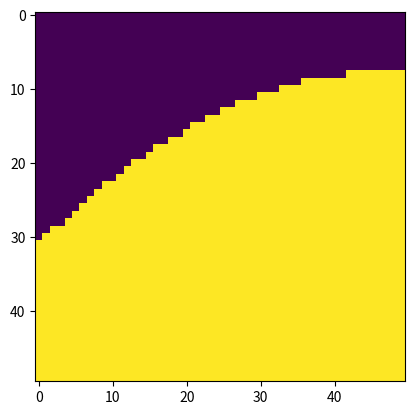

Write Python code to recreate this figure.
"""
Simple Pattern Recognition using a Gaussian model
"""

import numpy as np
import matplotlib.pyplot as plt
from scipy.linalg import inv,det

def gauss(x,u,inv_s,det_s,k):
    tmp = x-u
    A = (1/np.sqrt((2*np.pi)**k * det_s))
    arg = -0.5*tmp.reshape(1,k).dot(inv_s.dot(tmp))
    return A * np.exp(arg)

class GaussModel:
    def __init__(self,mus,sigmas,dim):
        self.mus = mus
        self.sigmas = sigmas
        self.det_sigmas = [det(s) for s in sigmas]
        self.inv_sigmas = [inv(s) for s in sigmas]
        self.dim = dim
    def get_max_index(self,arr):
        max_value = max(arr)
        for i in range(self.dim):
            if arr[i] == max_value:
                return i
        return None
    def predict(self,x):
        pred = [[gauss(x0,u,inv_s,det_s,self.dim) for u,inv_s,det_s in zip(self.mus,self.inv_sigmas,self.det_sigmas)] for x0 in x]
        return np.array([self.get_max_index(arr) for arr in pred])

def get_model(x_train,y_train, num_classes):
    x_train += np.random.random(x_train.shape)
    _,dim = x_train.shape
    N = num_classes # Number of classes
    mu = np.zeros((N,dim)) # mean value for each class
    counter = np.zeros(N) # count the number of data of each class
    sigma = np.zeros((N,dim,dim)) # standard deviation for each class
    for u,c in zip(x_train,y_train):
        mu[c] += u
        counter[c] += 1
    mu /= counter.reshape(N,1)
    for u,c in zip(x_train,y_train):
        tmp = (u - mu[c])
        sigma[c] += tmp.reshape(dim,1).dot(tmp.reshape(1,dim))
    sigma /= counter.reshape(N,1,1)
    return GaussModel(mu,sigma,dim)

if __name__ == "__main__":
    samples = 50
    x1 = 2*np.random.random(samples) - 1
    y1 = 2*np.random.random(samples) - 1
    x_train = np.array([[i,j] for i,j in zip(x1,y1)])
    y_train = np.array([0 if j>0.5*i else 1 for i,j in x_train])
    model = get_model(x_train,y_train,2)
    pred = model.predict(x_train)
    
    # for i,j in zip(pred,y_train):
    #     print(i,j)
    
    # Plotting the prediction for several points in the region of [-1,1] x [-1,1]
    x1 = np.linspace(-1,1,50)
    y1 = np.linspace(1,-1,50)
    points = np.array([[i,j] for i in x1 for j in y1])
    pred = model.predict(points)
    plt.imshow(pred.reshape(50,50).T)
    plt.show()
            
